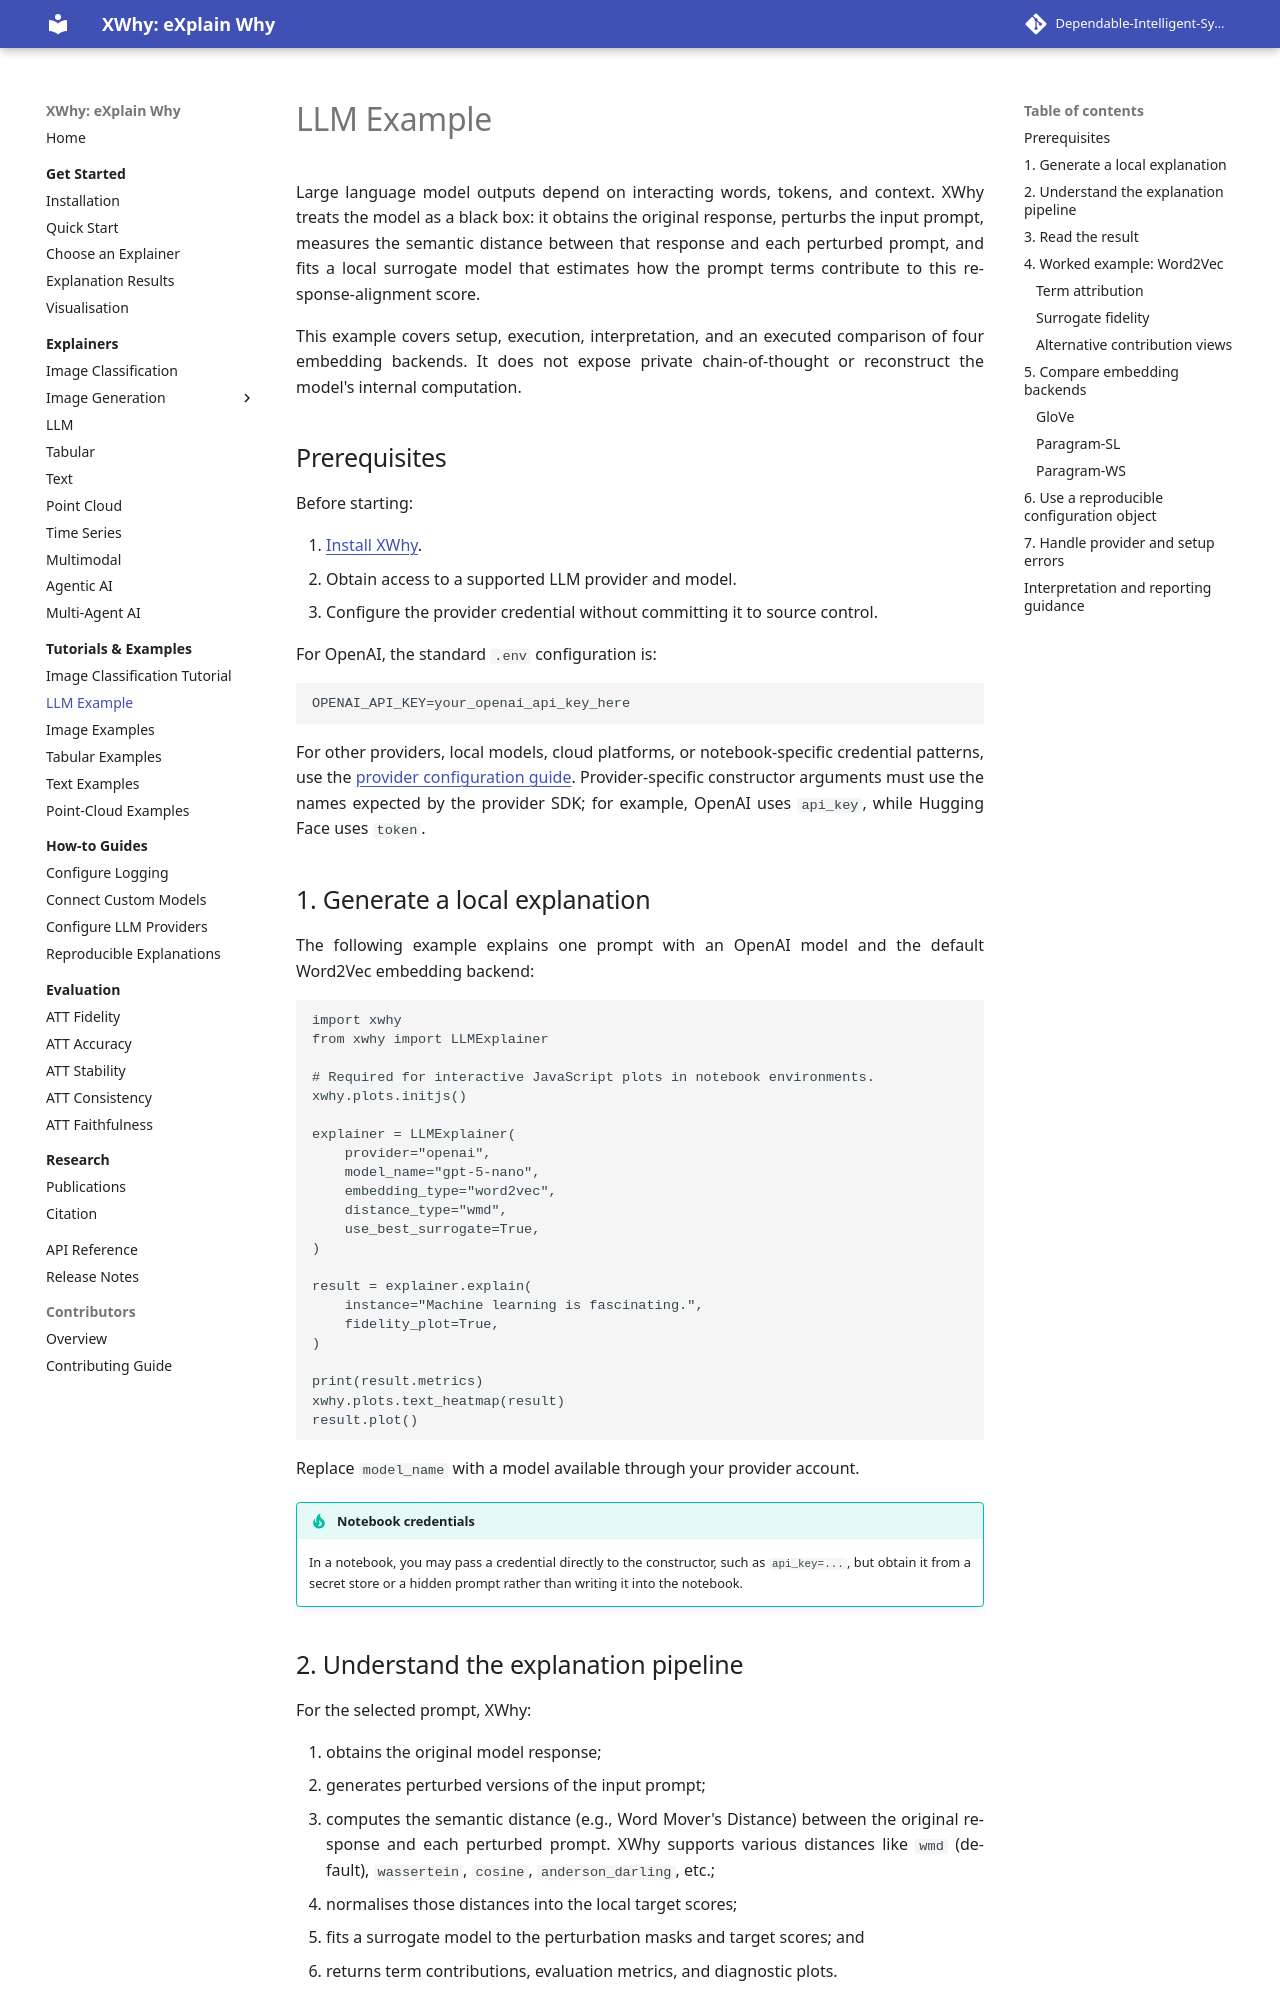

repository: Dependable-Intelligent-Systems-Lab/xwhy · page: llm_explainer/index.html · generator: mkdocs

---
title: XWhy LLM Example
description: Configure XWhy's LLM explainer, generate and evaluate a local prompt explanation, interpret its plots, and compare text-embedding backends in one worked example.
---

# LLM Example

Large language model outputs depend on interacting words, tokens, and context. XWhy treats the model as a black box: it obtains the original response, perturbs the input prompt, measures the semantic distance between that response and each perturbed prompt, and fits a local surrogate model that estimates how the prompt terms contribute to this response-alignment score.

This example covers setup, execution, interpretation, and an executed comparison of four embedding backends. It does not expose private chain-of-thought or reconstruct the model's internal computation.

## Prerequisites

Before starting:

1. [Install XWhy](getting-started/installation.md).
2. Obtain access to a supported LLM provider and model.
3. Configure the provider credential without committing it to source control.

For OpenAI, the standard `.env` configuration is:

```env
OPENAI_API_KEY=your_openai_api_key_here
```

For other providers, local models, cloud platforms, or notebook-specific credential patterns, use the [provider configuration guide](how-to/providers.md). Provider-specific constructor arguments must use the names expected by the provider SDK; for example, OpenAI uses `api_key`, while Hugging Face uses `token`.
